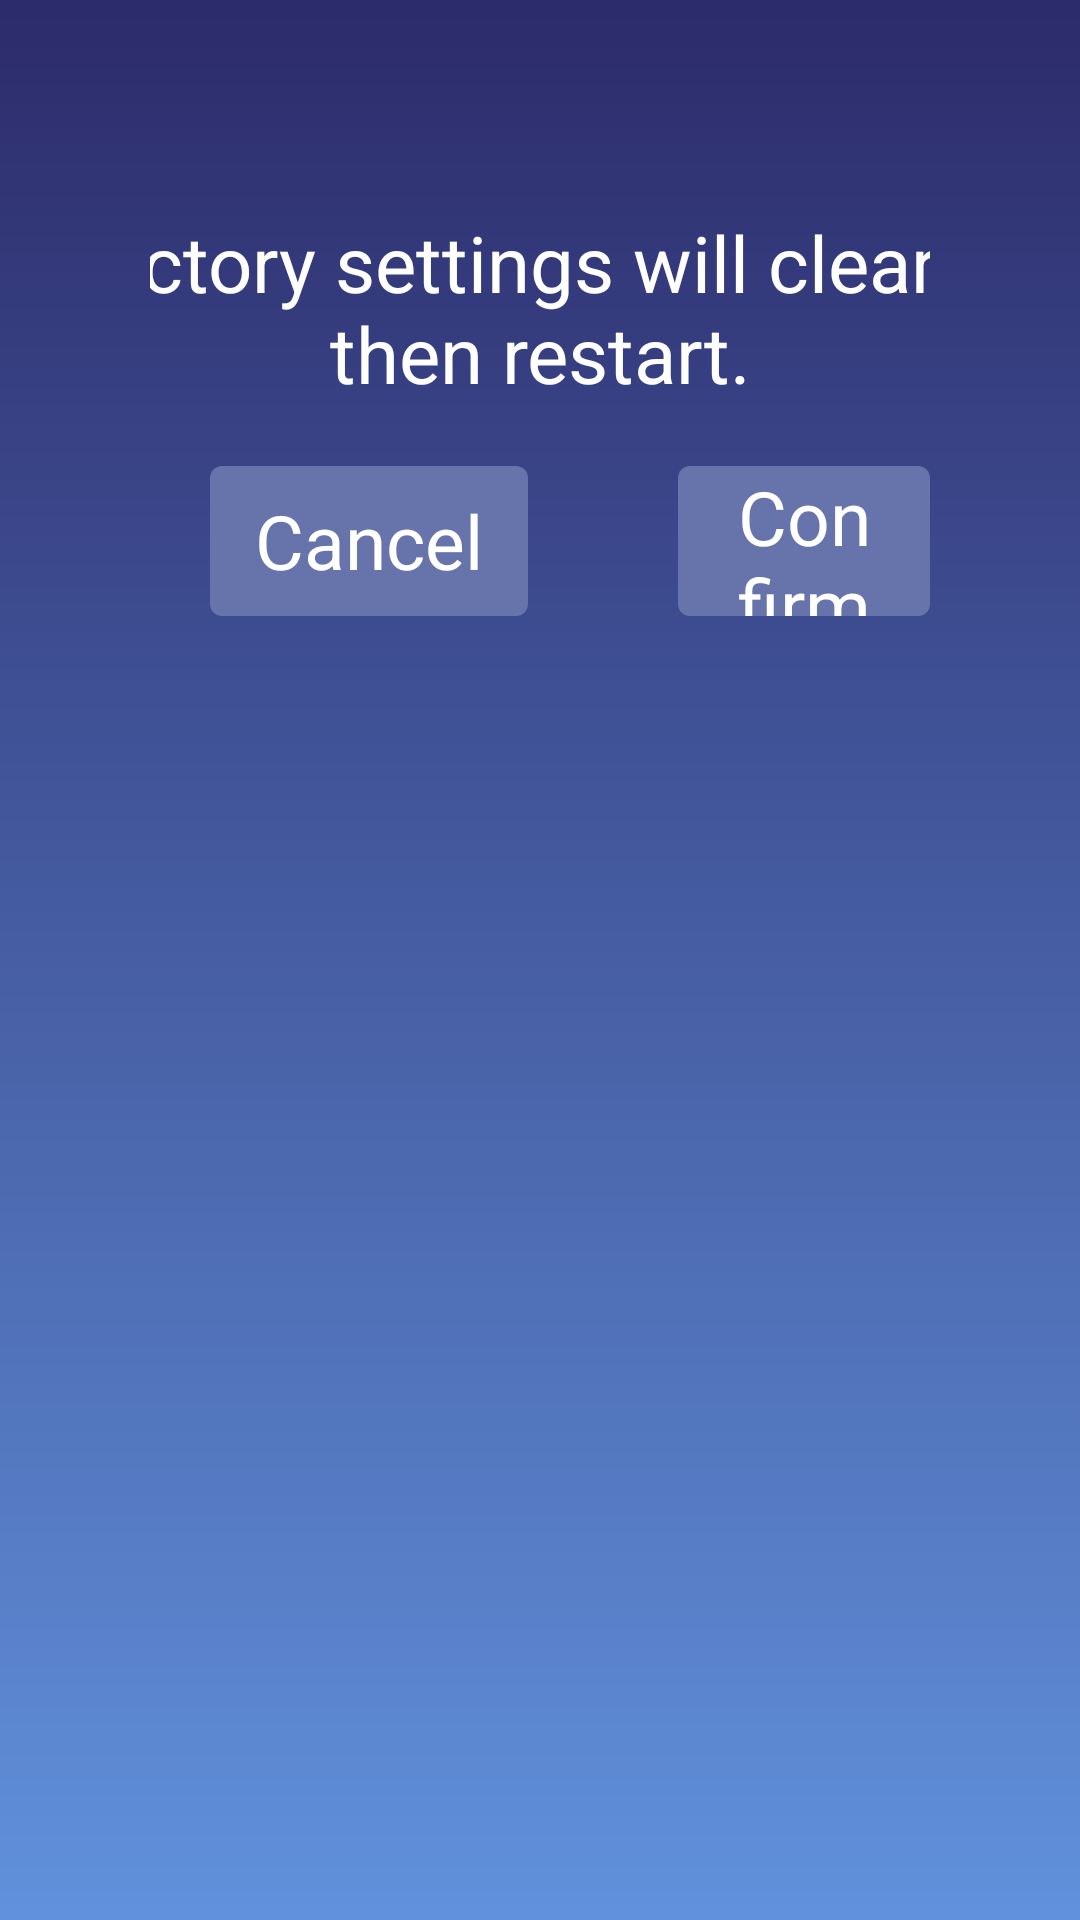

Here is an Android app screen rendered from its layout file. Give the layout XML and the strings, colors and styles it references.
<!-- AndroidManifest.xml: application theme Theme.TwdGameSetting -->
<!-- res/layout/factory_dialog.xml -->
<?xml version="1.0" encoding="utf-8"?>
<LinearLayout xmlns:android="http://schemas.android.com/apk/res/android"
    android:orientation="vertical"
    android:layout_width="wrap_content"
    android:layout_height="wrap_content"
    android:padding="50dp"
    android:background="@drawable/gradient">

    <TextView
        android:id="@+id/factory_title"
        android:layout_width="600dp"
        android:layout_height="wrap_content"
        android:layout_gravity="center"
        android:layout_marginTop="20dp"
        android:gravity="center"
        android:text="@string/factory_dialog_title"
        android:textColor="@color/white"
        android:textSize="26sp" />
    <LinearLayout
        android:layout_marginTop="20dp"
        android:layout_width="match_parent"
        android:layout_height="wrap_content"
        android:orientation="horizontal"
        android:gravity="center">
        <LinearLayout
            android:id="@+id/factory_cancel_bt"
            android:layout_width="wrap_content"
            android:layout_height="50dp"
            android:background="@drawable/bg_option_selector"
            android:layout_marginStart="20dp"
            android:paddingStart="15dp"
            android:paddingEnd="15dp"
            android:focusable="true"
            android:focusableInTouchMode="true"
            android:nextFocusRight="@id/factory_ok_bt"
            android:layout_gravity="center_horizontal"
            android:orientation="horizontal">
            <TextView
                android:duplicateParentState="true"
                android:layout_width="wrap_content"
                android:layout_height="match_parent"
                android:text="@string/factory_dialog_cancel"
                android:textSize="25sp"
                android:gravity="center"
                android:textColor="@drawable/text_color_selector"/>
        </LinearLayout>
        <LinearLayout
            android:id="@+id/factory_ok_bt"
            android:layout_gravity="center_horizontal"
            android:layout_width="wrap_content"
            android:layout_height="50dp"
            android:layout_marginStart="50dp"
            android:paddingStart="15dp"
            android:paddingEnd="15dp"
            android:focusable="true"
            android:focusableInTouchMode="true"
            android:nextFocusLeft="@id/factory_cancel_bt"
            android:background="@drawable/bg_option_selector"
            android:orientation="horizontal">
            <TextView
                android:duplicateParentState="true"
                android:layout_width="wrap_content"
                android:layout_height="match_parent"
                android:text="@string/factory_dialog_Confirm"
                android:textSize="25sp"
                android:gravity="center"
                android:textColor="@drawable/text_color_selector"/>
        </LinearLayout>
    </LinearLayout>


</LinearLayout>
<!-- resources referenced by this layout -->
<resources>
  <color name="white">#FFFFFFFF</color>
  <!-- drawable bg_option_selector (drawable) -->
  <?xml version="1.0" encoding="utf-8"?>
  <selector xmlns:android="http://schemas.android.com/apk/res/android">
  
      <item android:state_focused="true" >
          <shape android:shape="rectangle">
              <solid android:color="#FFFFFF" />
              <corners android:radius="4dp" />
          </shape>
      </item>
  
      <item>
          <shape android:shape="rectangle">
              <solid android:color="#6674ab" />
              <corners android:radius="4dp" />
          </shape>
      </item>
  </selector>
  <!-- drawable gradient (drawable) -->
  <?xml version="1.0" encoding="utf-8"?>
  <shape xmlns:android="http://schemas.android.com/apk/res/android">
      <gradient
          android:type="linear"
          android:startColor="#2c2b6b"
          android:endColor="#6191dc"
          android:angle="270"/>
  </shape>
  <!-- drawable text_color_selector (drawable) -->
  <?xml version="1.0" encoding="utf-8"?>
  <selector xmlns:android="http://schemas.android.com/apk/res/android">
  
      <item android:color="#6674ab"  android:state_focused="true" />
  
      <item android:color="#FFFFFF" />
  </selector>
  <string name="factory_dialog_Confirm">Confirm</string>
  <string name="factory_dialog_cancel">Cancel</string>
  <string name="factory_dialog_title">Restoring factory settings will clear all data and then restart.</string>
  <style name="Theme.TwdGameSetting" parent="Base.Theme.TwdGameSetting">
          <item name="android:windowBackground">@color/slap_color</item>
      </style>
  <style name="Base.Theme.TwdGameSetting" parent="Theme.Material3.DayNight.NoActionBar">
          
      </style>
  <color name="slap_color">#282828</color>
</resources>
